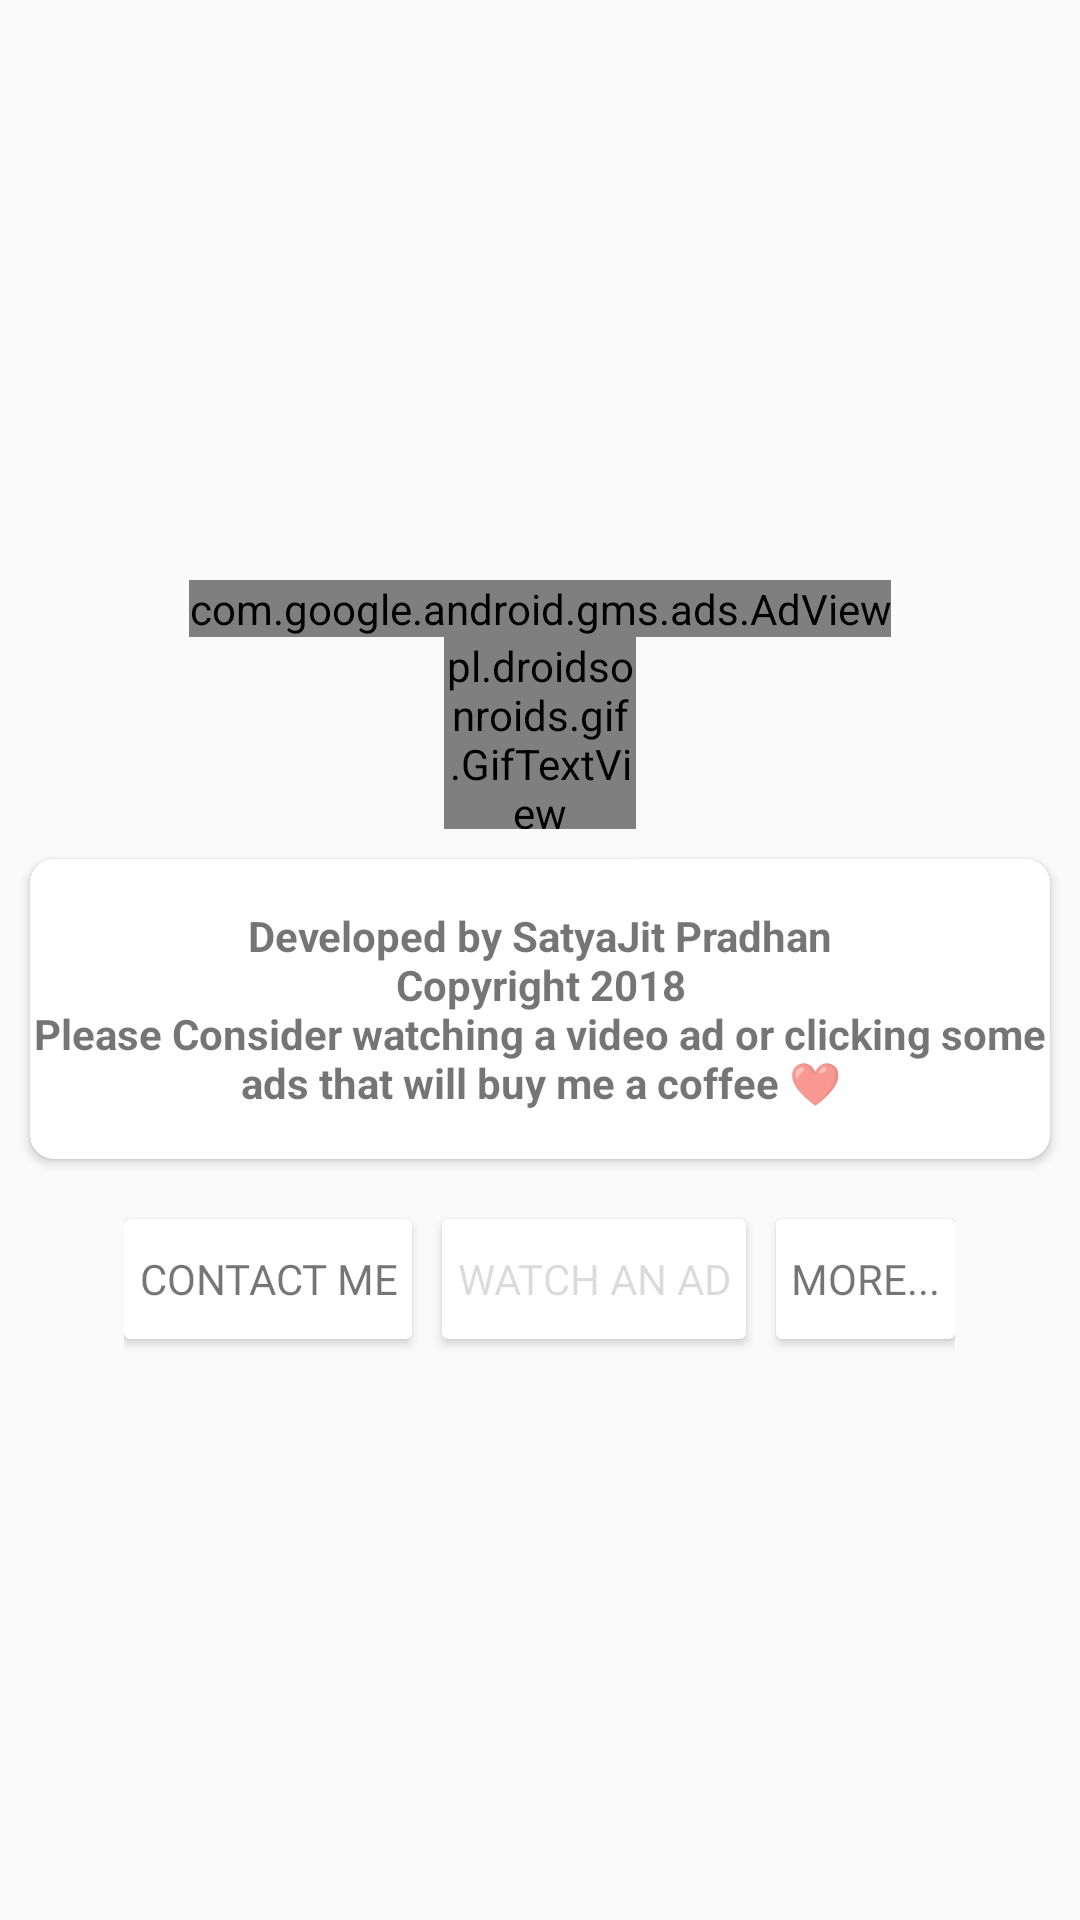

The Android layout XML behind this screen, and the referenced resources:
<!-- AndroidManifest.xml: application theme AppTheme -->
<!-- res/layout/fragment_abt.xml -->
<?xml version="1.0" encoding="utf-8"?>
<RelativeLayout xmlns:android="http://schemas.android.com/apk/res/android"
    android:layout_width="match_parent"
    android:layout_height="match_parent"
    xmlns:app="http://schemas.android.com/apk/res-auto"
    android:gravity="center"
    android:orientation="vertical"
    android:layout_gravity="center">
    <com.google.android.gms.ads.AdView
        xmlns:ads="http://schemas.android.com/apk/res-auto"
        android:id="@+id/adView"
        android:layout_marginTop="10dp"
        android:layout_width="wrap_content"
        android:layout_height="wrap_content"
        android:layout_centerHorizontal="true"

        ads:adSize="BANNER"
        ads:adUnitId="@string/admob">

    </com.google.android.gms.ads.AdView>
    <pl.droidsonroids.gif.GifTextView
        android:id="@+id/test"
        android:layout_width="64dp"
android:layout_below="@id/adView"
        android:layout_height="64dp"
        android:background="@drawable/heart"
        android:layout_centerInParent="true"
        />
    <android.support.v7.widget.CardView
        android:id="@+id/crd"
        android:layout_below="@id/test"
        android:layout_height="100dp"
        android:layout_margin="10dp"
        android:clickable="true"
        android:foreground="?android:attr/selectableItemBackground"
android:layout_width="wrap_content"
        app:cardCornerRadius="8dp"
        >

        <TextView
            android:id="@+id/abt"
            android:layout_width="wrap_content"
            android:layout_height="wrap_content"
            android:gravity="center"
            android:textStyle="bold"
            android:layout_gravity="center"
            android:text="@string/info"/>


    </android.support.v7.widget.CardView>
    <LinearLayout
        android:layout_below="@id/crd"
android:gravity="center"
        android:layout_centerInParent="true"
        android:layout_width="wrap_content"
        android:layout_height="wrap_content" android:orientation="vertical">

    <LinearLayout
        android:id="@+id/lnr"
        android:layout_width="wrap_content"
        android:gravity="center"
        android:layout_centerInParent="true"
        android:layout_height="wrap_content">
<android.support.v7.widget.CardView
    android:id="@+id/contact"
    android:layout_width="wrap_content"
    android:clickable="true"
    android:foreground="?android:attr/selectableItemBackground"
    android:layout_height="40dp">
    <TextView
        android:layout_width="wrap_content"
        android:layout_height="wrap_content"
        android:gravity="center"
        android:layout_gravity="center"
        android:padding="5dp"
        android:fontFamily="@font/prototype"
        android:text="CONTACT ME"/>
</android.support.v7.widget.CardView>

    <android.support.v7.widget.CardView
        android:layout_width="wrap_content"
        android:id="@+id/vdo"
        android:clickable="true"
        android:layout_below="@id/crd"
        android:foreground="?android:attr/selectableItemBackground"
        android:layout_margin="10dp"
        android:enabled="false"
        android:layout_height="40dp">
        <TextView
            android:layout_width="wrap_content"
            android:layout_height="wrap_content"
            android:gravity="center"
            android:id="@+id/watch"
            android:enabled="false"
            android:layout_gravity="center"
            android:padding="5dp"

            android:fontFamily="@font/prototype"
            android:text="WATCH AN AD"/>
    </android.support.v7.widget.CardView>
        <android.support.v7.widget.CardView
            android:layout_width="wrap_content"
            android:layout_below="@id/crd"
            android:id="@+id/more"
            android:clickable="true"
            android:foreground="?android:attr/selectableItemBackground"
            android:layout_height="40dp">
            <TextView
                android:layout_width="wrap_content"
                android:layout_height="wrap_content"
                android:gravity="center"
                android:layout_gravity="center"
                android:padding="5dp"
                android:fontFamily="@font/prototype"
                android:text="MORE..."/>
        </android.support.v7.widget.CardView>

    </LinearLayout>


    </LinearLayout>

</RelativeLayout>
<!-- resources referenced by this layout -->
<resources>
  <!-- drawable heart: gif bitmap (drawable-v24, 36524 bytes) -->
  <string name="admob">BANNER AD ID</string>
  <string name="info">Developed by SatyaJit Pradhan\nCopyright 2018\nPlease Consider watching a video ad or clicking some ads that will buy me a coffee ❤</string>
  <style name="AppTheme" parent="Theme.AppCompat.Light.NoActionBar">
          
          <item name="colorPrimary">@color/colorPrimary</item>
          <item name="colorPrimaryDark">@color/colorPrimaryDark</item>
          <item name="colorAccent">@color/colorAccent</item>
      </style>
  <color name="colorPrimary">#008577</color>
  <color name="colorPrimaryDark">#00574B</color>
  <color name="colorAccent">#D81B60</color>
</resources>
